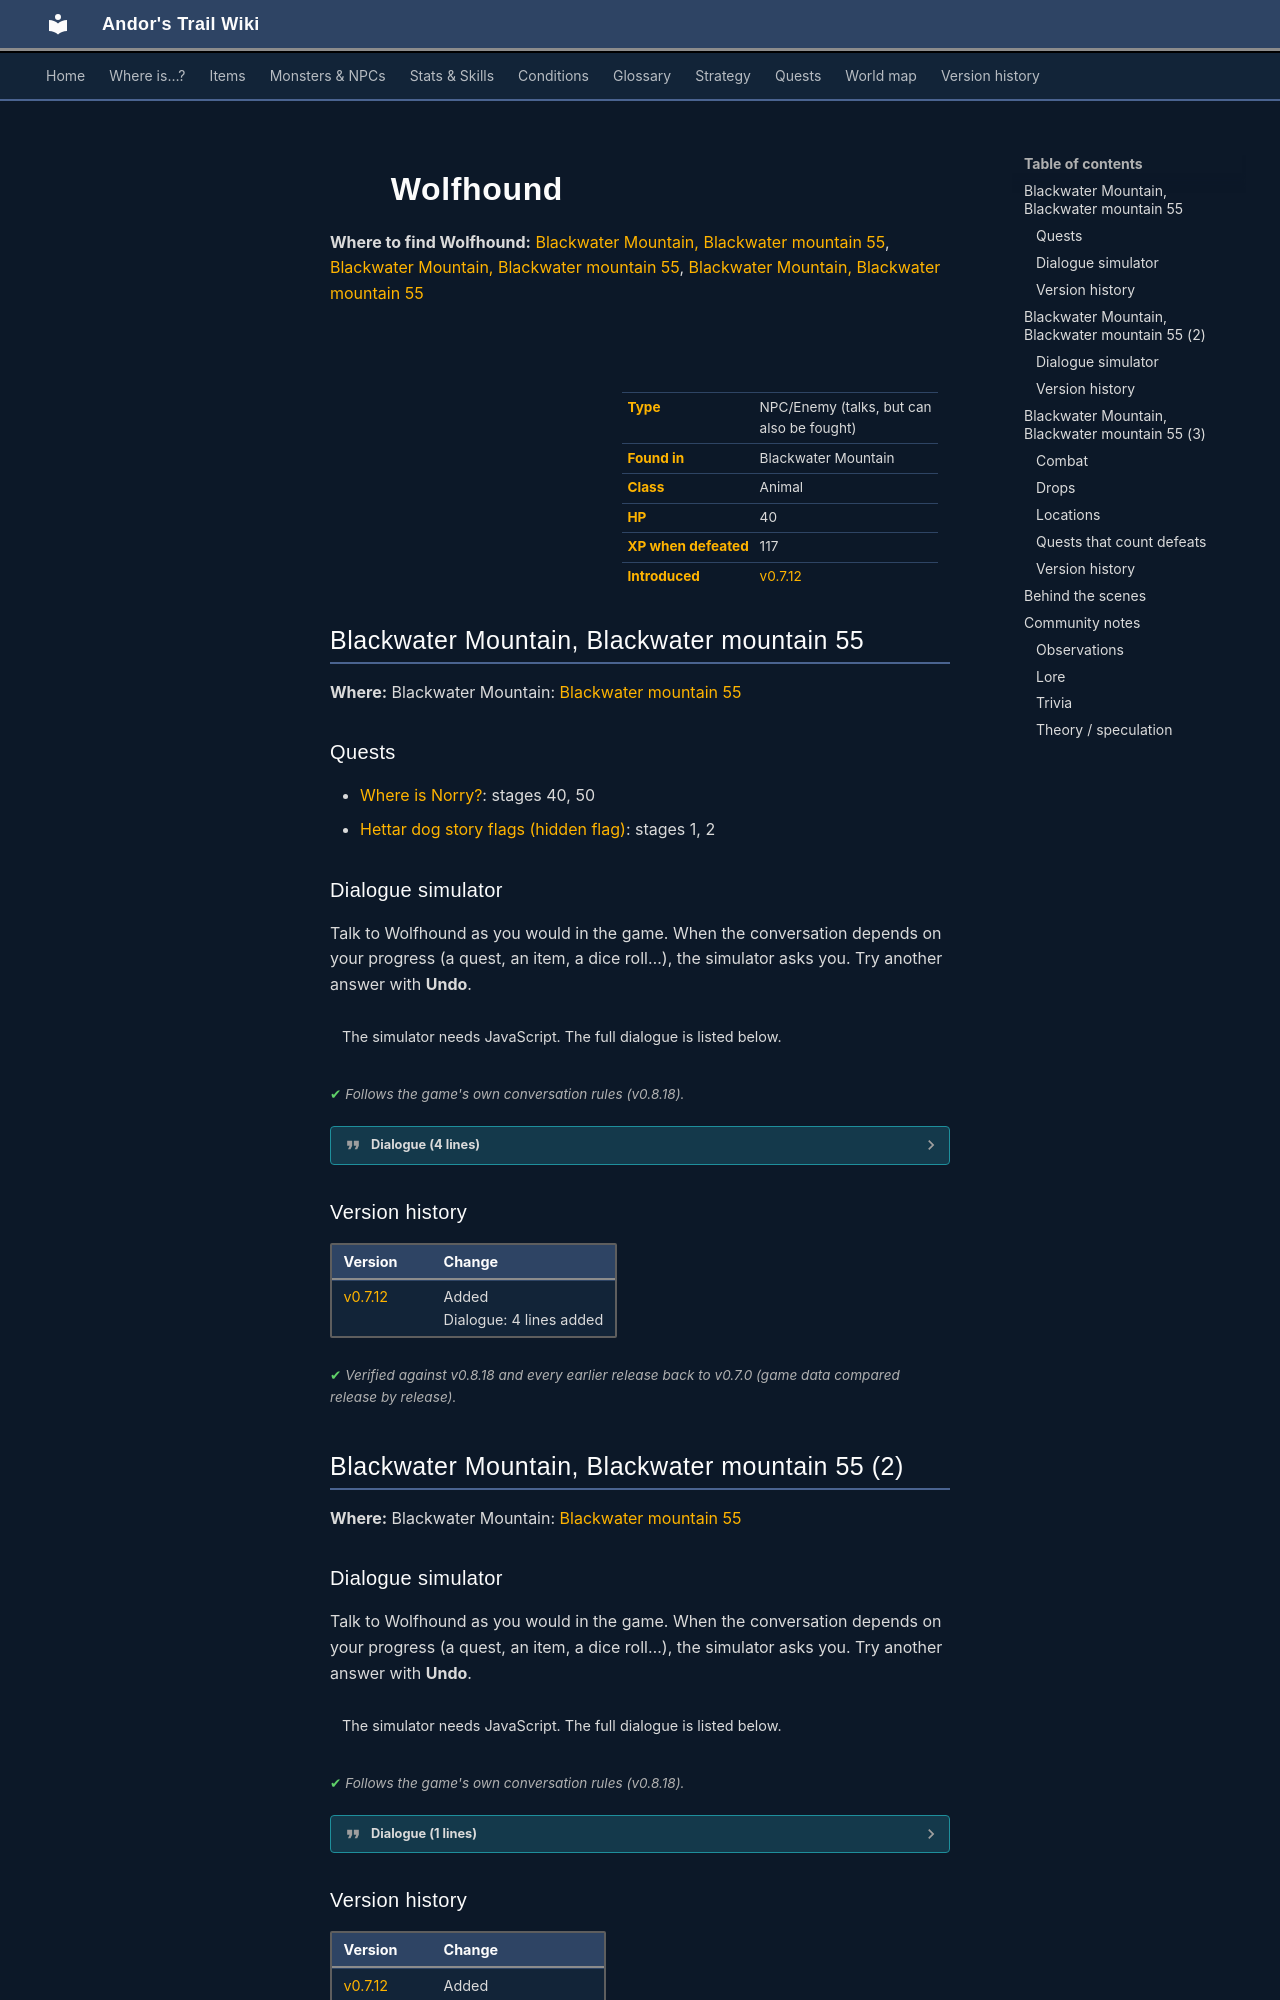

repository: asdfghjkl628/Andor-s-Trail-Wikiiii · page: monsters/hettar_dog/index.html · generator: mkdocs

---
description: "Wolfhound is an NPC you can also fight in Andor's Trail, found in Blackwater Mountain."
---

# ![](../assets/icons/monsters/monsters_dogs_3.png){ .sprite } Wolfhound

**Where to find Wolfhound:** [Blackwater Mountain, Blackwater mountain 55](#v-hettar_dog), [Blackwater Mountain, Blackwater mountain 55](#v-hettar_dog2), [Blackwater Mountain, Blackwater mountain 55](#v-hettar_dog3)

<div class="infobox" markdown>

<p class="ib-img"><img class="sprite" src="../../assets/icons/monsters/monsters_dogs_3.png" alt=""></p>

| | |
|---|---|
| **Type** | NPC/Enemy (talks, but can also be fought) |
| **Found in** | Blackwater Mountain |
| **Class** | Animal |
| **HP** | 40 |
| **XP when defeated** | 117 |
| **Introduced** | [v0.7.12](../versions/0.7.12.md) |

</div>

## Blackwater Mountain, Blackwater mountain 55 { #v-hettar_dog }

**Where:** Blackwater Mountain: [Blackwater mountain 55](../maps/blackwater_mountain55.md#pin-npc-hettar_dog)

### Quests

- [Where is Norry?](../quests/hettar_dog.md): stages 40, 50
- [Hettar dog story flags (hidden flag)](../quests/hettar_dog_nd.md): stages 1, 2

### Dialogue simulator

Talk to Wolfhound as you would in the game. When the conversation depends on your progress (a quest, an item, a dice roll…), the simulator asks you. Try another answer with **Undo**.

<div class="dlg-sim" data-src="../../assets/dialogue/hettar_dog.json" data-npc="Wolfhound" markdown="0"><noscript>The simulator needs JavaScript. The full dialogue is listed below.</noscript></div>

<p class="verified">Follows the game's own conversation rules (v0.8.18).</p>

??? quote "Dialogue (4 lines)"

    *Exactly as in the game files. Each line appears once; links jump to where a choice leads.*

    <span id="d-hettar_dog-hettar_dog"></span>**`hettar_dog`** Wolfhound: “Growl!” — **effects:** sets stage 1 of [Hettar dog story flags (hidden flag)](../quests/hettar_dog_nd.md#stage-1)

    - “Hey Norry, look here! I have some much better food for you from Hettar.” *(if hand over 1× [Wyrm meat](../items/hettar_bone.md); reached stage 2 of [Hettar dog story flags (hidden flag)](../quests/hettar_dog_nd.md#stage-2))* → [hettar_dog_10](#d-hettar_dog-hettar_dog_10)
    - “Hey Norry, look here! I have a Wyrm steak for you from Hettar.” *(if carry 1× [Wyrm meat](../items/hettar_bone.md); NOT reached stage 2 of [Hettar dog story flags (hidden flag)](../quests/hettar_dog_nd.md#stage-2))* → [hettar_dog_50](#d-hettar_dog-hettar_dog_50)
    - “Now run to Hettar! He is waiting for you.” *(if reached stage 40 of [Where is Norry?](../quests/hettar_dog.md#stage-40))* → [hettar_dog_20](#d-hettar_dog-hettar_dog_20)
    - “OK, I go. Stupid dog.” → *conversation ends*

    <span id="d-hettar_dog-hettar_dog_10"></span>**`hettar_dog_10`** [Dummy NPC](../monsters/none.md): “The wolfhound fetched the meat from your hand and devoured it greedily in a few seconds.” — **effects:** sets stage 2 of [Hettar dog story flags (hidden flag)](../quests/hettar_dog_nd.md#stage-2), sets stage 40 of [Where is Norry?](../quests/hettar_dog.md#stage-40)

    - “There, there. And now run to Hettar! He is waiting for you.” → [hettar_dog_20](#d-hettar_dog-hettar_dog_20)

    <span id="d-hettar_dog-hettar_dog_50"></span>**`hettar_dog_50`** Wolfhound: “Grrrowl.”

    - “Ah, I see. These monstrous bones here on the ground are delicious too.” → *conversation ends*

    <span id="d-hettar_dog-hettar_dog_20"></span>**`hettar_dog_20`** [Dummy NPC](../monsters/none.md): “A moment later the huge wolfhound was gone.” — **effects:** removes monsters from blackwater_mountain55, spawns monsters on blackwater_mountain55, sets stage 50 of [Where is Norry?](../quests/hettar_dog.md#stage-50)




### Version history

| Version | Change |
|---|---|
| [v0.7.12](../versions/0.7.12.md) | Added<br>Dialogue: 4 lines added |

<p class="verified">Verified against v0.8.18 and every earlier release back to v0.7.0 (game data compared release by release).</p>


## Blackwater Mountain, Blackwater mountain 55 (2) { #v-hettar_dog2 }

**Where:** Blackwater Mountain: [Blackwater mountain 55](../maps/blackwater_mountain55.md#pin-npc-hettar_dog2)

### Dialogue simulator

Talk to Wolfhound as you would in the game. When the conversation depends on your progress (a quest, an item, a dice roll…), the simulator asks you. Try another answer with **Undo**.

<div class="dlg-sim" data-src="../../assets/dialogue/hettar_dog2.json" data-npc="Wolfhound" markdown="0"><noscript>The simulator needs JavaScript. The full dialogue is listed below.</noscript></div>

<p class="verified">Follows the game's own conversation rules (v0.8.18).</p>

??? quote "Dialogue (1 lines)"

    *Exactly as in the game files. Each line appears once; links jump to where a choice leads.*

    <span id="d-hettar_dog2-hettar_dog2"></span>**`hettar_dog2`** Wolfhound: “Growl!”




### Version history

| Version | Change |
|---|---|
| [v0.7.12](../versions/0.7.12.md) | Added<br>Dialogue: 1 line added |

<p class="verified">Verified against v0.8.18 and every earlier release back to v0.7.0 (game data compared release by release).</p>
